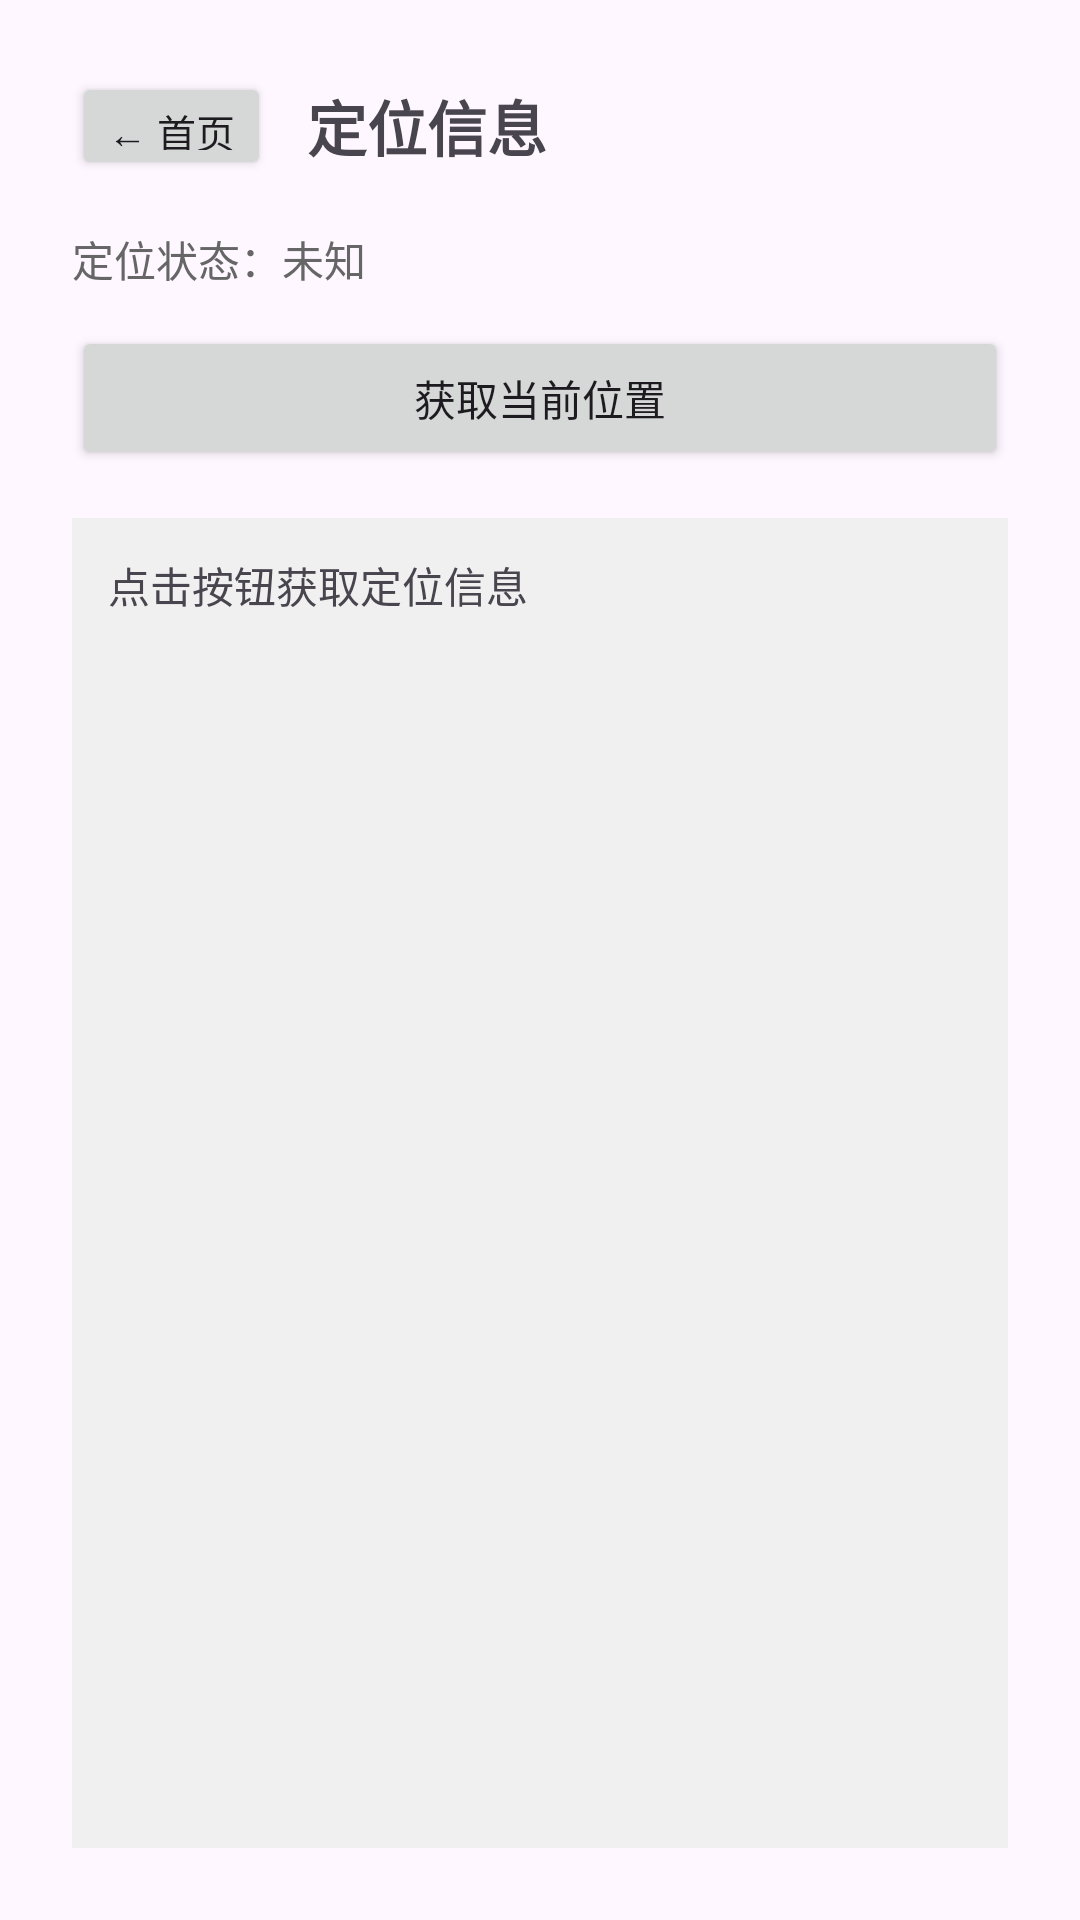

Write the Android layout XML for this screen, with the resource values it uses.
<!-- AndroidManifest.xml: application theme Theme.KmqSampleBody -->
<!-- res/layout/activity_location.xml -->
<?xml version="1.0" encoding="utf-8"?>
<LinearLayout xmlns:android="http://schemas.android.com/apk/res/android"
    android:layout_width="match_parent"
    android:layout_height="match_parent"
    android:orientation="vertical"
    android:padding="24dp">

    <LinearLayout
        android:layout_width="match_parent"
        android:layout_height="wrap_content"
        android:orientation="horizontal"
        android:gravity="center_vertical"
        android:layout_marginBottom="16dp">

        <Button
            android:id="@+id/btn_back_home"
            android:layout_width="wrap_content"
            android:layout_height="36dp"
            android:text="← 首页"
            android:textSize="13sp"
            android:minWidth="0dp"
            android:paddingHorizontal="12dp"
            android:layout_marginEnd="12dp" />

        <TextView
            android:layout_width="0dp"
            android:layout_height="wrap_content"
            android:layout_weight="1"
            android:text="定位信息"
            android:textSize="20sp"
            android:textStyle="bold" />
    </LinearLayout>

    <TextView
        android:id="@+id/tv_pose_status"
        android:layout_width="match_parent"
        android:layout_height="wrap_content"
        android:text="定位状态：未知"
        android:textSize="14sp"
        android:textColor="#666666"
        android:layout_marginBottom="12dp" />

    <Button
        android:id="@+id/btn_get_location"
        android:layout_width="match_parent"
        android:layout_height="wrap_content"
        android:text="获取当前位置" />

    <TextView
        android:id="@+id/tv_location_info"
        android:layout_width="match_parent"
        android:layout_height="0dp"
        android:layout_weight="1"
        android:layout_marginTop="16dp"
        android:padding="12dp"
        android:background="#F0F0F0"
        android:textSize="14sp"
        android:gravity="top"
        android:text="点击按钮获取定位信息" />

</LinearLayout>
<!-- resources referenced by this layout -->
<resources>
  <style name="Theme.KmqSampleBody" parent="Base.Theme.KmqSampleBody" />
  <style name="Base.Theme.KmqSampleBody" parent="Theme.Material3.DayNight.NoActionBar">
          
          
      </style>
</resources>
